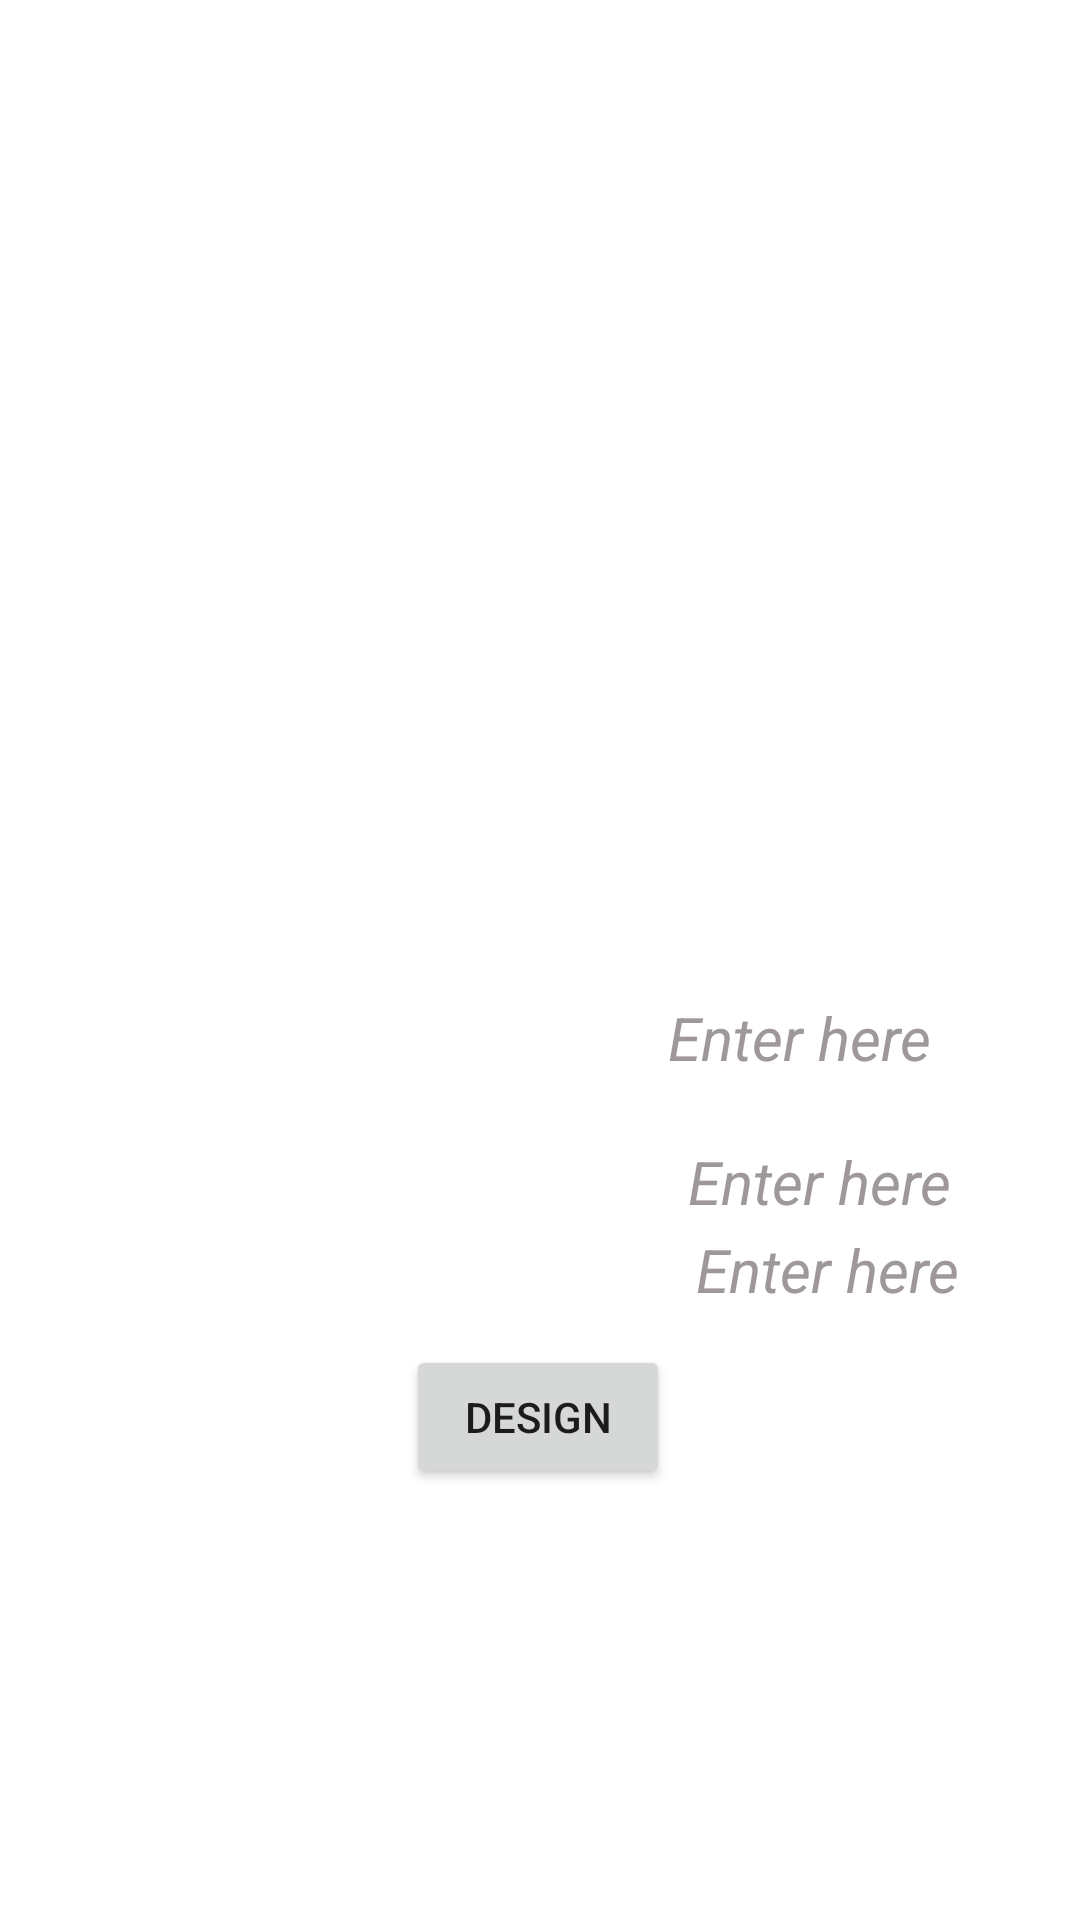

Produce the Android XML layout that renders to this screen, including the resource entries it uses.
<!-- AndroidManifest.xml: application theme Theme.Attentuators -->
<!-- res/layout/activity_tnet.xml -->
<?xml version="1.0" encoding="utf-8"?>
<androidx.constraintlayout.widget.ConstraintLayout xmlns:android="http://schemas.android.com/apk/res/android"
    xmlns:app="http://schemas.android.com/apk/res-auto"
    xmlns:tools="http://schemas.android.com/tools"
    android:layout_width="match_parent"
    android:layout_height="match_parent"
    tools:context=".Tnet"
    android:background="@drawable/back">


    <ImageView
        android:id="@+id/imageView"
        android:layout_width="208dp"
        android:layout_height="130dp"
        app:layout_constraintBottom_toBottomOf="parent"
        app:layout_constraintEnd_toEndOf="parent"
        app:layout_constraintHorizontal_bias="0.497"
        app:layout_constraintStart_toStartOf="parent"
        app:layout_constraintTop_toBottomOf="@+id/textView2"
        app:layout_constraintVertical_bias="0.071"
        app:srcCompat="@drawable/tout" />

    <TextView
        android:id="@+id/textView2"
        android:layout_width="292dp"
        android:layout_height="112dp"
        android:textStyle="bold"
        android:text="DESIGNING ASYMMETRICAL T ATTENUATOR"
        android:textAlignment="center"
        android:textColor="@color/white"
        android:textSize="30dp"
        app:layout_constraintBottom_toBottomOf="parent"
        app:layout_constraintEnd_toEndOf="parent"
        app:layout_constraintHorizontal_bias="0.495"
        app:layout_constraintStart_toStartOf="parent"
        app:layout_constraintTop_toTopOf="parent"
        app:layout_constraintVertical_bias="0.069" />

    <TextView
        android:id="@+id/textView3"
        android:layout_width="wrap_content"
        android:layout_height="wrap_content"
        android:text="Input Impedance :"
        android:textColor="@color/white"
        android:textSize="20dp"
        app:layout_constraintBottom_toBottomOf="parent"
        app:layout_constraintEnd_toEndOf="parent"
        app:layout_constraintHorizontal_bias="0.159"
        app:layout_constraintStart_toStartOf="parent"
        app:layout_constraintTop_toBottomOf="@+id/textView2"
        app:layout_constraintVertical_bias="0.358" />

    <TextView
        android:id="@+id/textView4"
        android:layout_width="wrap_content"
        android:layout_height="wrap_content"
        android:text="Output Impedance :"
        android:textColor="@color/white"
        android:textSize="20dp"
        app:layout_constraintBottom_toBottomOf="parent"
        app:layout_constraintEnd_toEndOf="parent"
        app:layout_constraintHorizontal_bias="0.169"
        app:layout_constraintStart_toStartOf="parent"
        app:layout_constraintTop_toBottomOf="@+id/textView3"
        app:layout_constraintVertical_bias="0.073" />

    <TextView
        android:id="@+id/textView5"
        android:layout_width="wrap_content"
        android:layout_height="wrap_content"
        android:text="Attenuation (in db) :"
        android:textColor="@color/white"
        android:textSize="20dp"
        app:layout_constraintBottom_toBottomOf="parent"
        app:layout_constraintEnd_toEndOf="parent"
        app:layout_constraintHorizontal_bias="0.17"
        app:layout_constraintStart_toStartOf="parent"
        app:layout_constraintTop_toBottomOf="@+id/textView4"
        app:layout_constraintVertical_bias="0.072" />

    <EditText
        android:id="@+id/ett1"
        android:layout_width="131dp"
        android:layout_height="43dp"
        android:layout_marginBottom="110dp"
        android:backgroundTint="@color/white"
        android:hint="Enter here"
        android:textAlignment="center"
        android:textColor="@color/white"
        android:textColorHint="#9E9898"
        android:textSize="20dp"
        android:textStyle="italic"
        app:layout_constraintBottom_toBottomOf="parent"
        app:layout_constraintEnd_toEndOf="parent"
        app:layout_constraintHorizontal_bias="0.25"
        app:layout_constraintStart_toEndOf="@+id/textView3"
        app:layout_constraintTop_toBottomOf="@+id/imageView"
        app:layout_constraintVertical_bias="0.106" />

    <EditText
        android:id="@+id/ett2"
        android:layout_width="129dp"
        android:layout_height="42dp"
        android:backgroundTint="@color/white"
        android:hint="Enter here"
        android:textAlignment="center"
        android:textColor="@color/white"
        android:textColorHint="#9E9898"
        android:textSize="20dp"
        android:textStyle="italic"
        app:layout_constraintBottom_toBottomOf="parent"
        app:layout_constraintEnd_toEndOf="parent"
        app:layout_constraintHorizontal_bias="0.104"
        app:layout_constraintStart_toEndOf="@+id/textView4"
        app:layout_constraintTop_toBottomOf="@+id/ett1"
        app:layout_constraintVertical_bias="0.026" />

    <EditText
        android:id="@+id/ett3"
        android:layout_width="131dp"
        android:layout_height="46dp"
        android:backgroundTint="@color/white"
        android:hint="Enter here"
        android:textAlignment="center"
        android:textColor="@color/white"
        android:textColorHint="#9E9898"
        android:textSize="20dp"
        android:textStyle="italic"
        app:layout_constraintBottom_toBottomOf="parent"
        app:layout_constraintEnd_toEndOf="parent"
        app:layout_constraintHorizontal_bias="0.107"
        app:layout_constraintStart_toEndOf="@+id/textView5"
        app:layout_constraintTop_toBottomOf="@+id/imageView"
        app:layout_constraintVertical_bias="0.327" />

    <Button
        android:id="@+id/btnt"
        android:layout_width="wrap_content"
        android:layout_height="wrap_content"
        android:text="DESIGN"
        app:layout_constraintBottom_toBottomOf="parent"
        app:layout_constraintEnd_toEndOf="parent"
        app:layout_constraintHorizontal_bias="0.498"
        app:layout_constraintStart_toStartOf="parent"
        app:layout_constraintTop_toBottomOf="@+id/imageView"
        app:layout_constraintVertical_bias="0.501" />

    <TextView
        android:id="@+id/textView6"
        android:layout_width="wrap_content"
        android:layout_height="wrap_content"
        android:text="R1 ---->"
        android:textColor="@color/white"
        android:textSize="20dp"
        app:layout_constraintBottom_toBottomOf="parent"
        app:layout_constraintEnd_toEndOf="parent"
        app:layout_constraintHorizontal_bias="0.169"
        app:layout_constraintStart_toStartOf="parent"
        app:layout_constraintTop_toBottomOf="@+id/btnt"
        app:layout_constraintVertical_bias="0.167" />

    <TextView
        android:id="@+id/textView7"
        android:layout_width="wrap_content"
        android:layout_height="wrap_content"
        android:text="R2 ---->"
        android:textColor="@color/white"
        android:textSize="20dp"
        app:layout_constraintBottom_toBottomOf="parent"
        app:layout_constraintEnd_toEndOf="parent"
        app:layout_constraintHorizontal_bias="0.169"
        app:layout_constraintStart_toStartOf="parent"
        app:layout_constraintTop_toBottomOf="@+id/btnt"
        app:layout_constraintVertical_bias="0.419" />

    <TextView
        android:id="@+id/textView8"
        android:layout_width="wrap_content"
        android:layout_height="wrap_content"
        android:text="R3 ---->"
        android:textColor="@color/white"
        android:textSize="20dp"
        app:layout_constraintBottom_toBottomOf="parent"
        app:layout_constraintEnd_toEndOf="parent"
        app:layout_constraintHorizontal_bias="0.169"
        app:layout_constraintStart_toStartOf="parent"
        app:layout_constraintTop_toBottomOf="@+id/btnt"
        app:layout_constraintVertical_bias="0.679" />

    <TextView
        android:id="@+id/t1"
        android:layout_width="wrap_content"
        android:layout_height="wrap_content"
        android:text=""
        android:textColor="@color/white"
        android:textSize="20dp"
        app:layout_constraintBottom_toBottomOf="parent"
        app:layout_constraintEnd_toEndOf="parent"
        app:layout_constraintHorizontal_bias="0.085"
        app:layout_constraintStart_toEndOf="@+id/textView6"
        app:layout_constraintTop_toBottomOf="@+id/btnt"
        app:layout_constraintVertical_bias="0.167" />

    <TextView
        android:id="@+id/t2"
        android:layout_width="wrap_content"
        android:layout_height="wrap_content"
        android:text=""
        android:textColor="@color/white"
        android:textSize="20dp"
        app:layout_constraintBottom_toBottomOf="parent"
        app:layout_constraintEnd_toEndOf="parent"
        app:layout_constraintHorizontal_bias="0.085"
        app:layout_constraintStart_toEndOf="@+id/textView6"
        app:layout_constraintTop_toBottomOf="@+id/t1"
        app:layout_constraintVertical_bias="0.133" />

    <TextView
        android:id="@+id/t3"
        android:layout_width="wrap_content"
        android:layout_height="wrap_content"
        android:text=""
        android:textColor="@color/white"
        android:textSize="20dp"
        app:layout_constraintBottom_toBottomOf="parent"
        app:layout_constraintEnd_toEndOf="parent"
        app:layout_constraintHorizontal_bias="0.086"
        app:layout_constraintStart_toEndOf="@+id/textView6"
        app:layout_constraintTop_toBottomOf="@+id/t2"
        app:layout_constraintVertical_bias="0.193" />

</androidx.constraintlayout.widget.ConstraintLayout>
<!-- resources referenced by this layout -->
<resources>
  <style name="Theme.Attentuators" parent="Theme.MaterialComponents.DayNight.NoActionBar">
          
          <item name="colorPrimary">@color/purple_500</item>
          <item name="colorPrimaryVariant">@color/purple_700</item>
          <item name="colorOnPrimary">@color/white</item>
          
          <item name="colorSecondary">@color/teal_200</item>
          <item name="colorSecondaryVariant">@color/teal_700</item>
          <item name="colorOnSecondary">@color/black</item>
          
          <item name="android:statusBarColor" tools:targetApi="l">?attr/colorPrimaryVariant</item>
          
      </style>
  <!-- not gathered from this repository: default colours our renderer supplied (Android Studio template values) -->
  <color name="purple_500">#FF6200EE</color>
  <color name="purple_700">#FF3700B3</color>
  <color name="teal_200">#FF03DAC5</color>
  <color name="teal_700">#FF018786</color>
  <color name="black">#FF000000</color>
  <color name="white">#FFFFFFFF</color>
</resources>
